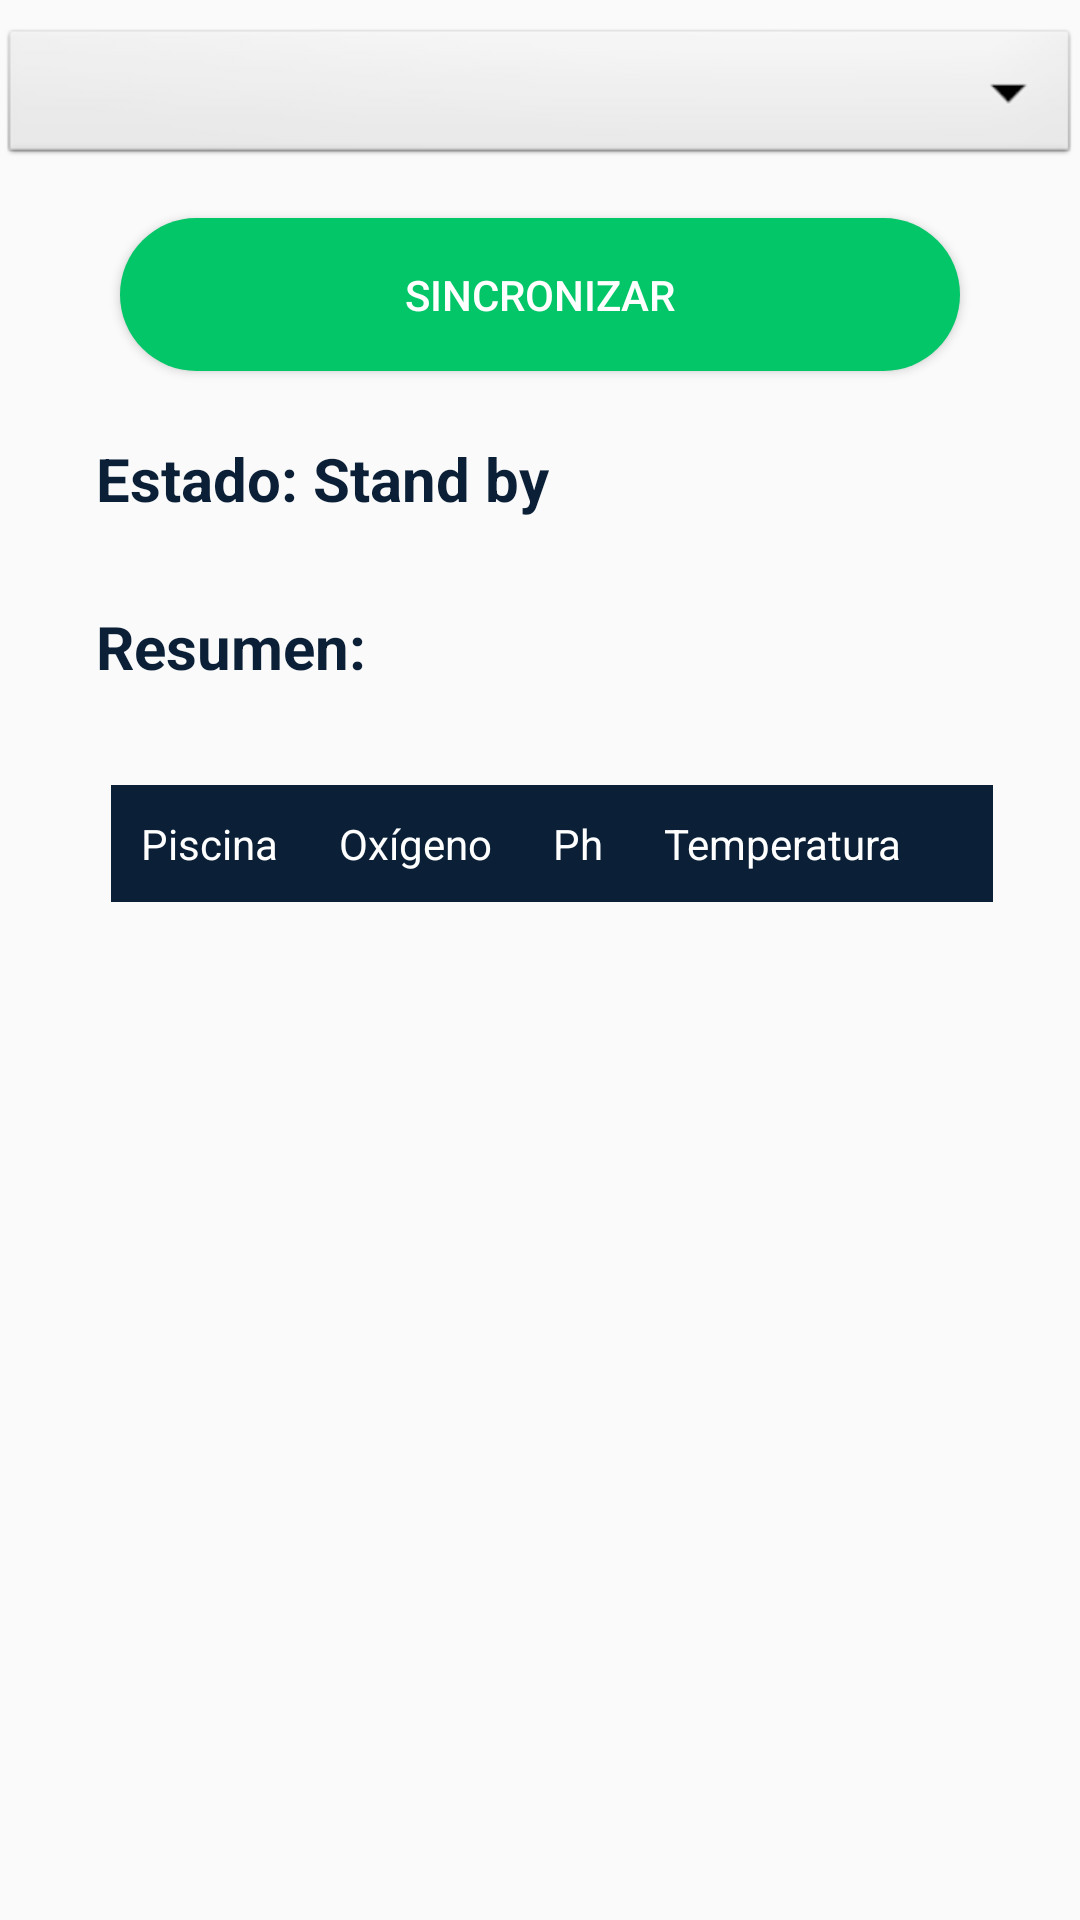

Here is an Android app screen rendered from its layout file. Give the layout XML and the strings, colors and styles it references.
<!-- AndroidManifest.xml: application theme AppTheme -->
<!-- res/layout/activity_data.xml -->
<?xml version="1.0" encoding="utf-8"?>
<androidx.constraintlayout.widget.ConstraintLayout xmlns:android="http://schemas.android.com/apk/res/android"
    xmlns:app="http://schemas.android.com/apk/res-auto"
    xmlns:tools="http://schemas.android.com/tools"
    android:layout_width="match_parent"
    android:layout_height="match_parent"
    android:paddingBottom="16dp"
    tools:context=".DataActivity">

    <Spinner
        android:id="@+id/list_Piscinas"
        android:layout_width="match_parent"
        android:layout_height="wrap_content"
        android:layout_marginTop="8dp"
        android:background="@android:drawable/btn_dropdown"
        android:outlineAmbientShadowColor="@color/colorGray"

        android:outlineSpotShadowColor="@color/colorGray"
        android:spinnerMode="dropdown"
        app:layout_constraintEnd_toEndOf="parent"
        app:layout_constraintLeft_toLeftOf="parent"
        app:layout_constraintRight_toRightOf="parent"
        app:layout_constraintStart_toStartOf="parent"
        app:layout_constraintTop_toTopOf="parent"/>

    <Button
        android:id="@+id/btn_Sync"
        android:layout_width="match_parent"
        android:layout_height="wrap_content"
        android:layout_marginStart="40dp"
        android:layout_marginLeft="40dp"
        android:layout_marginTop="16dp"
        android:layout_marginEnd="40dp"
        android:layout_marginRight="40dp"
        android:background="@drawable/btn_action"
        android:paddingTop="16dp"
        android:paddingBottom="16dp"
        android:text="Sincronizar"
        android:textColor="@android:color/white"
        app:layout_constraintEnd_toEndOf="parent"
        app:layout_constraintLeft_toLeftOf="parent"
        app:layout_constraintRight_toRightOf="parent"
        app:layout_constraintStart_toStartOf="parent"
        app:layout_constraintTop_toBottomOf="@id/list_Piscinas"

        />


    <ScrollView
        android:layout_width="match_parent"
        android:layout_height="wrap_content"
        android:paddingStart="8dp"
        android:paddingLeft="8dp"
        android:paddingEnd="8dp"
        android:paddingRight="8dp"
        app:layout_constraintTop_toBottomOf="@id/btn_Sync">

        <LinearLayout
            android:layout_width="match_parent"
            android:layout_height="match_parent"
            android:orientation="vertical">

            <RelativeLayout xmlns:android="http://schemas.android.com/apk/res/android"
                android:id="@+id/text_State"
                android:layout_width="match_parent"
                android:layout_height="56dp"
                android:layout_marginTop="8dp"
                android:background="@drawable/border_radius_item"
                android:paddingLeft="24dp"
                android:paddingTop="8dp"
                android:paddingRight="16dp"
                android:paddingBottom="4dp">

                <TextView
                    android:id="@+id/lbl_estado"
                    android:layout_width="wrap_content"
                    android:layout_height="wrap_content"
                    android:layout_centerVertical="true"
                    android:text="Estado: Stand by"
                    android:textColor="@color/colorPrimary"
                    android:textSize="20sp"
                    android:textStyle="bold" />


            </RelativeLayout>



            <RelativeLayout xmlns:android="http://schemas.android.com/apk/res/android"
                android:id="@+id/text_Resum"
                android:layout_width="match_parent"
                android:layout_height="56dp"
                android:background="@drawable/border_radius_item"
                android:paddingLeft="24dp"
                android:paddingTop="8dp"
                android:paddingRight="16dp"
                android:paddingBottom="4dp">

                <TextView
                    android:layout_width="wrap_content"
                    android:layout_height="wrap_content"
                    android:layout_centerVertical="true"
                    android:text="Resumen:"
                    android:textColor="@color/colorPrimary"
                    android:textSize="20sp"
                    android:textStyle="bold" />


            </RelativeLayout>

            <Spinner
                android:id="@+id/list_Recomendation"
                android:layout_width="match_parent"
                android:layout_height="wrap_content"
                android:layout_marginTop="8dp"
                android:background="@android:drawable/btn_dropdown"
                android:outlineAmbientShadowColor="@color/colorGray"
                android:outlineSpotShadowColor="@color/colorGray"
                android:spinnerMode="dropdown"
                android:visibility="gone" />


            <androidx.appcompat.widget.LinearLayoutCompat
                android:id="@+id/container_Graph"
                android:layout_width="match_parent"
                android:minHeight="240dp"
                android:layout_height="wrap_content"
                android:background="@drawable/border_radius_item"
                android:orientation="vertical"
                android:paddingLeft="24dp"
                android:paddingTop="8dp"
                android:paddingRight="16dp"
                android:paddingBottom="4dp">

                <TableLayout
                    android:id="@+id/table_data"
                    android:layout_width="match_parent"
                    android:layout_height="match_parent"
                    android:layout_marginTop="10dp"
                    android:paddingLeft="5dp"
                    android:paddingRight="5dp">


                    <TableRow
                        android:background="@color/colorPrimary"
                        android:padding="10dp">

                        <TextView
                            android:layout_width="wrap_content"
                            android:layout_height="wrap_content"
                            android:layout_weight="1"
                            android:text="Piscina"
                            android:textColor="@android:color/white" />

                        <TextView
                            android:layout_width="wrap_content"
                            android:layout_height="wrap_content"
                            android:layout_weight="1"
                            android:text="Oxígeno"
                            android:textColor="@android:color/white" />

                        <TextView
                            android:layout_width="wrap_content"
                            android:layout_height="wrap_content"
                            android:layout_weight="1"
                            android:text="Ph"
                            android:textColor="@android:color/white" />

                        <TextView
                            android:layout_width="wrap_content"
                            android:layout_height="wrap_content"
                            android:layout_weight="1"
                            android:text="Temperatura"
                            android:textColor="@android:color/white" />
                    </TableRow>


                </TableLayout>


            </androidx.appcompat.widget.LinearLayoutCompat>


        </LinearLayout>
    </ScrollView>


</androidx.constraintlayout.widget.ConstraintLayout>
<!-- resources referenced by this layout -->
<resources>
  <color name="colorGray">#F2F5F7</color>
  <color name="colorPrimary">#0B2037</color>
  <!-- drawable btn_action (drawable) -->
  <?xml version="1.0" encoding="utf-8"?>
  <shape xmlns:android="http://schemas.android.com/apk/res/android" android:shape="rectangle">
      <solid android:color="@color/colorGreenAction"/>
      <corners android:radius="50dp"/>
  </shape>
  <style name="AppTheme" parent="Theme.AppCompat.Light.DarkActionBar">
          
          <item name="colorPrimary">@color/colorPrimary</item>
          <item name="colorPrimaryDark">@color/colorPrimaryDark</item>
          <item name="colorAccent">@color/colorGreenAction</item>
      </style>
  <color name="colorGreenAction">#02C667</color>
  <color name="colorPrimaryDark">#0B2037</color>
</resources>
